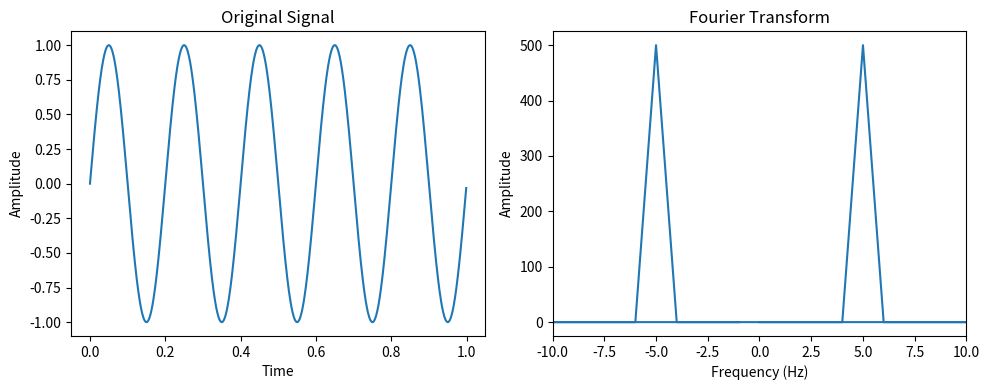

Recreate this plot in Python.
import numpy as np
import matplotlib.pyplot as plt

# Generate a simple signal
t = np.linspace(0, 1, 1000, endpoint=False)  # 1 second time interval
f1 = 5  # 5 Hz frequency
signal = np.sin(2 * np.pi * f1 * t)

# Apply Fourier Transform
fourier_transform = np.fft.fft(signal)
frequencies = np.fft.fftfreq(len(t), t[1] - t[0])

# Plot the original signal
plt.figure(figsize=(10, 4))
plt.subplot(121)
plt.plot(t, signal)
plt.title('Original Signal')
plt.xlabel('Time')
plt.ylabel('Amplitude')

# Plot the Fourier Transform
plt.subplot(122)
plt.plot(frequencies, np.abs(fourier_transform))
plt.title('Fourier Transform')
plt.xlabel('Frequency (Hz)')
plt.ylabel('Amplitude')
plt.xlim(-10, 10)  # Limit the x-axis for better visualization
plt.tight_layout()
plt.show()
